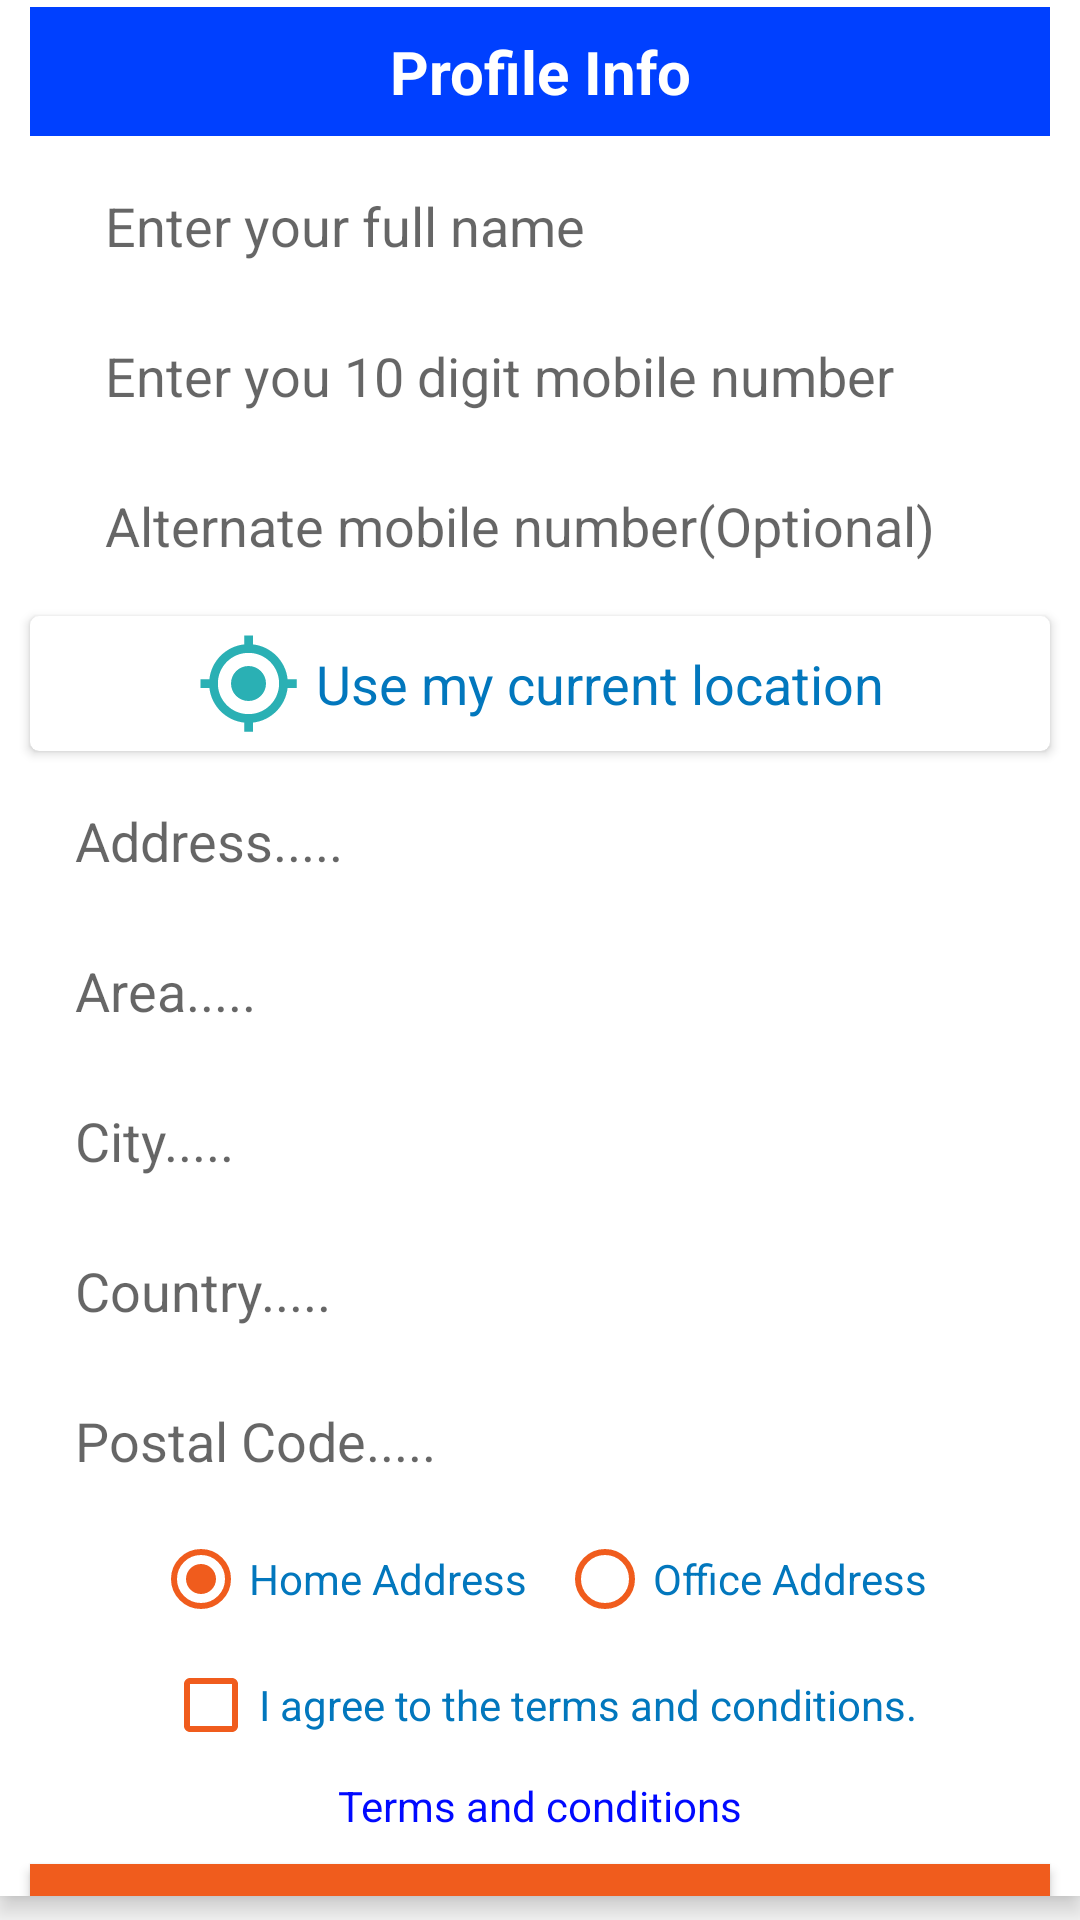

The Android layout XML behind this screen, and the referenced resources:
<!-- AndroidManifest.xml: application theme AppTheme -->
<!-- res/layout/profile_motion_end.xml -->
<?xml version="1.0" encoding="utf-8"?>
<androidx.constraintlayout.widget.ConstraintLayout
    xmlns:android="http://schemas.android.com/apk/res/android"
    xmlns:app="http://schemas.android.com/apk/res-auto"
    xmlns:tools="http://schemas.android.com/tools"
    android:layout_width="match_parent"
    android:layout_height="match_parent">

    <ImageView
        android:id="@+id/profile_pic"
        android:layout_width="600dp"
        android:layout_height="0dp"
        android:scaleType="centerCrop"
        android:background="@color/black"
        app:layout_constraintEnd_toEndOf="parent"
        app:layout_constraintStart_toStartOf="parent"
        app:layout_constraintBottom_toTopOf="@id/ll1"
        app:srcCompat="@drawable/ic_profile" />
    <LinearLayout
        android:elevation="5dp"
        android:id="@+id/ll1"
        android:layout_marginBottom="8dp"
        android:layout_width="match_parent"
        android:layout_height="wrap_content"
        android:orientation="vertical"
        android:background="@color/cardview_light_background"
        app:layout_constraintBottom_toBottomOf="parent"
        app:layout_constraintEnd_toEndOf="parent"
        app:layout_constraintStart_toStartOf="parent">

        <androidx.constraintlayout.widget.ConstraintLayout
            android:layout_width="match_parent"
            android:layout_height="match_parent">

            <TextView
                android:layout_width="match_parent"
                android:layout_height="wrap_content"
                android:padding="8dp"
                android:text="Profile Info"
                app:layout_constraintTop_toTopOf="parent"
                app:layout_constraintStart_toStartOf="parent"
                app:layout_constraintEnd_toEndOf="parent"
                android:gravity="center"
                android:textColor="@color/white"
                android:textStyle="bold"
                android:textSize="20sp"
                android:theme="@style/ThemeOverlay.AppCompat.Dark"
                android:background="@color/colorPrimary"
                android:layout_margin="10dp"
                android:id="@+id/profile_info"/>


            <EditText
                android:id="@+id/profile_name_txt"
                android:paddingHorizontal="15dp"
                android:layout_width="match_parent"
                android:layout_height="40dp"
                app:layout_constraintStart_toStartOf="parent"
                app:layout_constraintEnd_toEndOf="parent"
                android:layout_marginStart="20dp"
                android:layout_marginEnd="20dp"
                android:background="@color/cardview_light_background"
                app:layout_constraintTop_toBottomOf="@id/profile_info"
                android:layout_marginTop="10dp"
                android:hint="Enter your full name"
                android:inputType="textPersonName"
                />

            <EditText
                android:id="@+id/profile_number_txt"
                android:paddingHorizontal="15dp"
                android:layout_width="match_parent"
                android:layout_height="40dp"
                app:layout_constraintStart_toStartOf="parent"
                app:layout_constraintEnd_toEndOf="parent"
                android:layout_marginStart="20dp"
                android:layout_marginEnd="20dp"
                app:layout_constraintTop_toBottomOf="@id/profile_name_txt"
                android:layout_marginTop="10dp"
                android:hint="Enter you 10 digit mobile number"
                android:inputType="numberDecimal"
                android:background="@color/cardview_light_background"/>

            <EditText
            android:id="@+id/profile_alt_number_txt"
            android:paddingHorizontal="15dp"
            android:layout_width="match_parent"
            android:layout_height="40dp"
            app:layout_constraintStart_toStartOf="parent"
            app:layout_constraintEnd_toEndOf="parent"
            android:layout_marginStart="20dp"
            android:layout_marginEnd="20dp"
            app:layout_constraintTop_toBottomOf="@id/profile_number_txt"
            android:layout_marginTop="10dp"
            android:hint="Alternate mobile number(Optional)"
            android:inputType="numberDecimal"
            android:background="@color/cardview_light_background"/>

            <androidx.cardview.widget.CardView
                android:id="@+id/location_btn"
                app:layout_constraintStart_toStartOf="parent"
                app:layout_constraintEnd_toEndOf="parent"
                app:layout_constraintTop_toBottomOf="@id/profile_alt_number_txt"
                android:layout_width="match_parent"
                app:cardCornerRadius="3dp"
                android:layout_margin="10dp"
                android:elevation="5dp"
                android:layout_height="wrap_content">
                <LinearLayout
                    android:padding="5dp"
                    android:orientation="horizontal"
                    android:layout_width="match_parent"
                    android:gravity="center"
                    android:layout_height="wrap_content">
                    <ImageView
                        android:layout_marginStart="8dp"
                        android:layout_width="wrap_content"
                        android:layout_height="wrap_content"
                        android:src="@drawable/ic_baseline_my_location_24"/>
                    <TextView
                        android:layout_width="wrap_content"
                        android:layout_height="wrap_content"
                        android:text="Use my current location"
                        android:textSize="18dp"
                        android:textColor="@color/colorAccent"
                        android:layout_marginEnd="8dp"
                        android:layout_marginStart="5dp"/>

                </LinearLayout>
            </androidx.cardview.widget.CardView>

            <EditText
                android:id="@+id/address_txt"
                android:layout_width="match_parent"
                android:layout_height="40dp"
                android:maxHeight="100dp"
                app:layout_constraintTop_toBottomOf="@+id/location_btn"
                app:layout_constraintStart_toStartOf="parent"
                app:layout_constraintEnd_toEndOf="parent"
                android:layout_margin="10dp"
                android:background="@color/cardview_light_background"
                android:hint="Address....."
                android:paddingHorizontal="15dp"/>

            <EditText
                android:layout_width="match_parent"
                android:layout_height="40dp"
                app:layout_constraintEnd_toEndOf="parent"
                app:layout_constraintStart_toStartOf="parent"
                app:layout_constraintTop_toBottomOf="@id/address_txt"
                android:layout_margin="10dp"
                android:background="@color/cardview_light_background"
                android:hint="Area....."
                android:paddingHorizontal="15dp"
                android:id="@+id/area_txt"/>
            <EditText
                android:layout_width="match_parent"
                android:layout_height="40dp"
                app:layout_constraintTop_toBottomOf="@id/area_txt"
                app:layout_constraintStart_toStartOf="parent"
                app:layout_constraintEnd_toEndOf="parent"
                android:layout_margin="10dp"
                android:id="@+id/city"
                android:background="@color/cardview_light_background"
                android:hint="City....."
                android:paddingHorizontal="15dp"/>
            <EditText
                android:layout_width="match_parent"
                android:layout_height="40dp"
                app:layout_constraintEnd_toEndOf="parent"
                app:layout_constraintStart_toStartOf="parent"
                app:layout_constraintTop_toBottomOf="@id/city"
                android:background="@color/cardview_light_background"
                android:hint="Country....."
                android:paddingHorizontal="15dp"
                android:layout_margin="10dp"
                android:id="@+id/country"/>
            <EditText
                android:id="@+id/postal_code_txt"
                android:layout_width="match_parent"
                android:layout_height="40dp"
                app:layout_constraintTop_toBottomOf="@id/country"
                app:layout_constraintStart_toStartOf="parent"
                app:layout_constraintEnd_toEndOf="parent"
                android:background="@color/cardview_light_background"
                android:layout_margin="10dp"
                android:paddingHorizontal="15dp"
                android:hint="Postal Code....."/>


            <RadioGroup

                android:orientation="horizontal"
                android:id="@+id/address_type_radio"
                app:layout_constraintStart_toStartOf="parent"
                app:layout_constraintEnd_toEndOf="parent"
                app:layout_constraintTop_toBottomOf="@id/postal_code_txt"
                android:layout_margin="10dp"
                android:layout_width="wrap_content"
                android:layout_height="wrap_content">

                <RadioButton
                    android:id="@+id/home_address"
                    android:layout_width="wrap_content"
                    android:layout_height="wrap_content"
                    android:layout_marginEnd="10dp"
                    android:buttonTint="@color/orange"
                    android:checked="true"
                    android:text="Home Address"
                    android:textColor="@color/colorAccent" />
                <RadioButton
                    android:id="@+id/office_address"
                    android:layout_width="wrap_content"
                    android:layout_height="wrap_content"
                    android:text="Office Address"
                    android:buttonTint="@color/orange"
                    android:textColor="@color/colorAccent"/>
            </RadioGroup>

            <CheckBox
                android:id="@+id/tnc_check"
                android:layout_width="wrap_content"
                android:layout_height="wrap_content"
                android:layout_margin="10dp"
                android:buttonTint="@color/orange"
                android:text="I agree to the terms and conditions."
                android:textColor="@color/colorAccent"
                app:layout_constraintEnd_toEndOf="parent"
                app:layout_constraintStart_toStartOf="parent"
                app:layout_constraintTop_toBottomOf="@id/address_type_radio" />

            <TextView
                android:id="@+id/tnc_btn"
                android:layout_width="wrap_content"
                android:layout_height="wrap_content"
                android:layout_margin="8dp"
                android:text="Terms and conditions"
                android:textColor="@color/dark_blue"
                app:layout_constraintTop_toBottomOf="@id/tnc_check"
                app:layout_constraintEnd_toEndOf="parent"
                app:layout_constraintStart_toStartOf="parent" />

            <Button
                android:id="@+id/save_btn"
                android:layout_width="match_parent"
                android:layout_height="wrap_content"
                android:layout_margin="10dp"
                android:background="@color/orange"
                android:text="Save"
                android:theme="@style/ThemeOverlay.AppCompat.Dark"
                app:layout_constraintTop_toBottomOf="@id/tnc_btn"
                app:layout_constraintEnd_toEndOf="parent"
                app:layout_constraintStart_toStartOf="parent" />


        </androidx.constraintlayout.widget.ConstraintLayout>

    </LinearLayout>



</androidx.constraintlayout.widget.ConstraintLayout>
<!-- resources referenced by this layout -->
<resources>
  <color name="black">#000000</color>
  <color name="colorAccent">#0277BD</color>
  <color name="colorPrimary">#0040ff</color>
  <color name="dark_blue">#0009FF</color>
  <color name="orange">#f05c1d</color>
  <color name="white">#FFFFFF</color>
  <!-- drawable ic_baseline_my_location_24 (drawable) -->
  <vector android:height="35dp" android:tint="#2AB0B4"
      android:viewportHeight="24" android:viewportWidth="24"
      android:width="35dp" xmlns:android="http://schemas.android.com/apk/res/android">
      <path android:fillColor="@android:color/white" android:pathData="M12,8c-2.21,0 -4,1.79 -4,4s1.79,4 4,4 4,-1.79 4,-4 -1.79,-4 -4,-4zM20.94,11c-0.46,-4.17 -3.77,-7.48 -7.94,-7.94L13,1h-2v2.06C6.83,3.52 3.52,6.83 3.06,11L1,11v2h2.06c0.46,4.17 3.77,7.48 7.94,7.94L11,23h2v-2.06c4.17,-0.46 7.48,-3.77 7.94,-7.94L23,13v-2h-2.06zM12,19c-3.87,0 -7,-3.13 -7,-7s3.13,-7 7,-7 7,3.13 7,7 -3.13,7 -7,7z"/>
  </vector>
  <!-- drawable ic_profile (drawable) -->
  <vector android:height="200dp" android:tint="#0099FF"
      android:viewportHeight="24" android:viewportWidth="24"
      android:width="200dp" xmlns:android="http://schemas.android.com/apk/res/android">
      <path android:fillColor="@android:color/white" android:pathData="M3,21h18L21,3L3,3v18zM15,9c0,1.66 -1.34,3 -3,3s-3,-1.34 -3,-3 1.34,-3 3,-3 3,1.34 3,3zM6,17c0,-2 4,-3.1 6,-3.1s6,1.1 6,3.1v1L6,18v-1z"/>
  </vector>
  <style name="AppTheme" parent="Theme.AppCompat.Light.NoActionBar">
          
          <item name="colorPrimary">@color/colorPrimary</item>
          <item name="colorPrimaryDark">@color/colorPrimaryDark</item>
          <item name="colorAccent">@color/colorAccent</item>
      </style>
  <color name="colorPrimaryDark">#0b02b0</color>
</resources>
